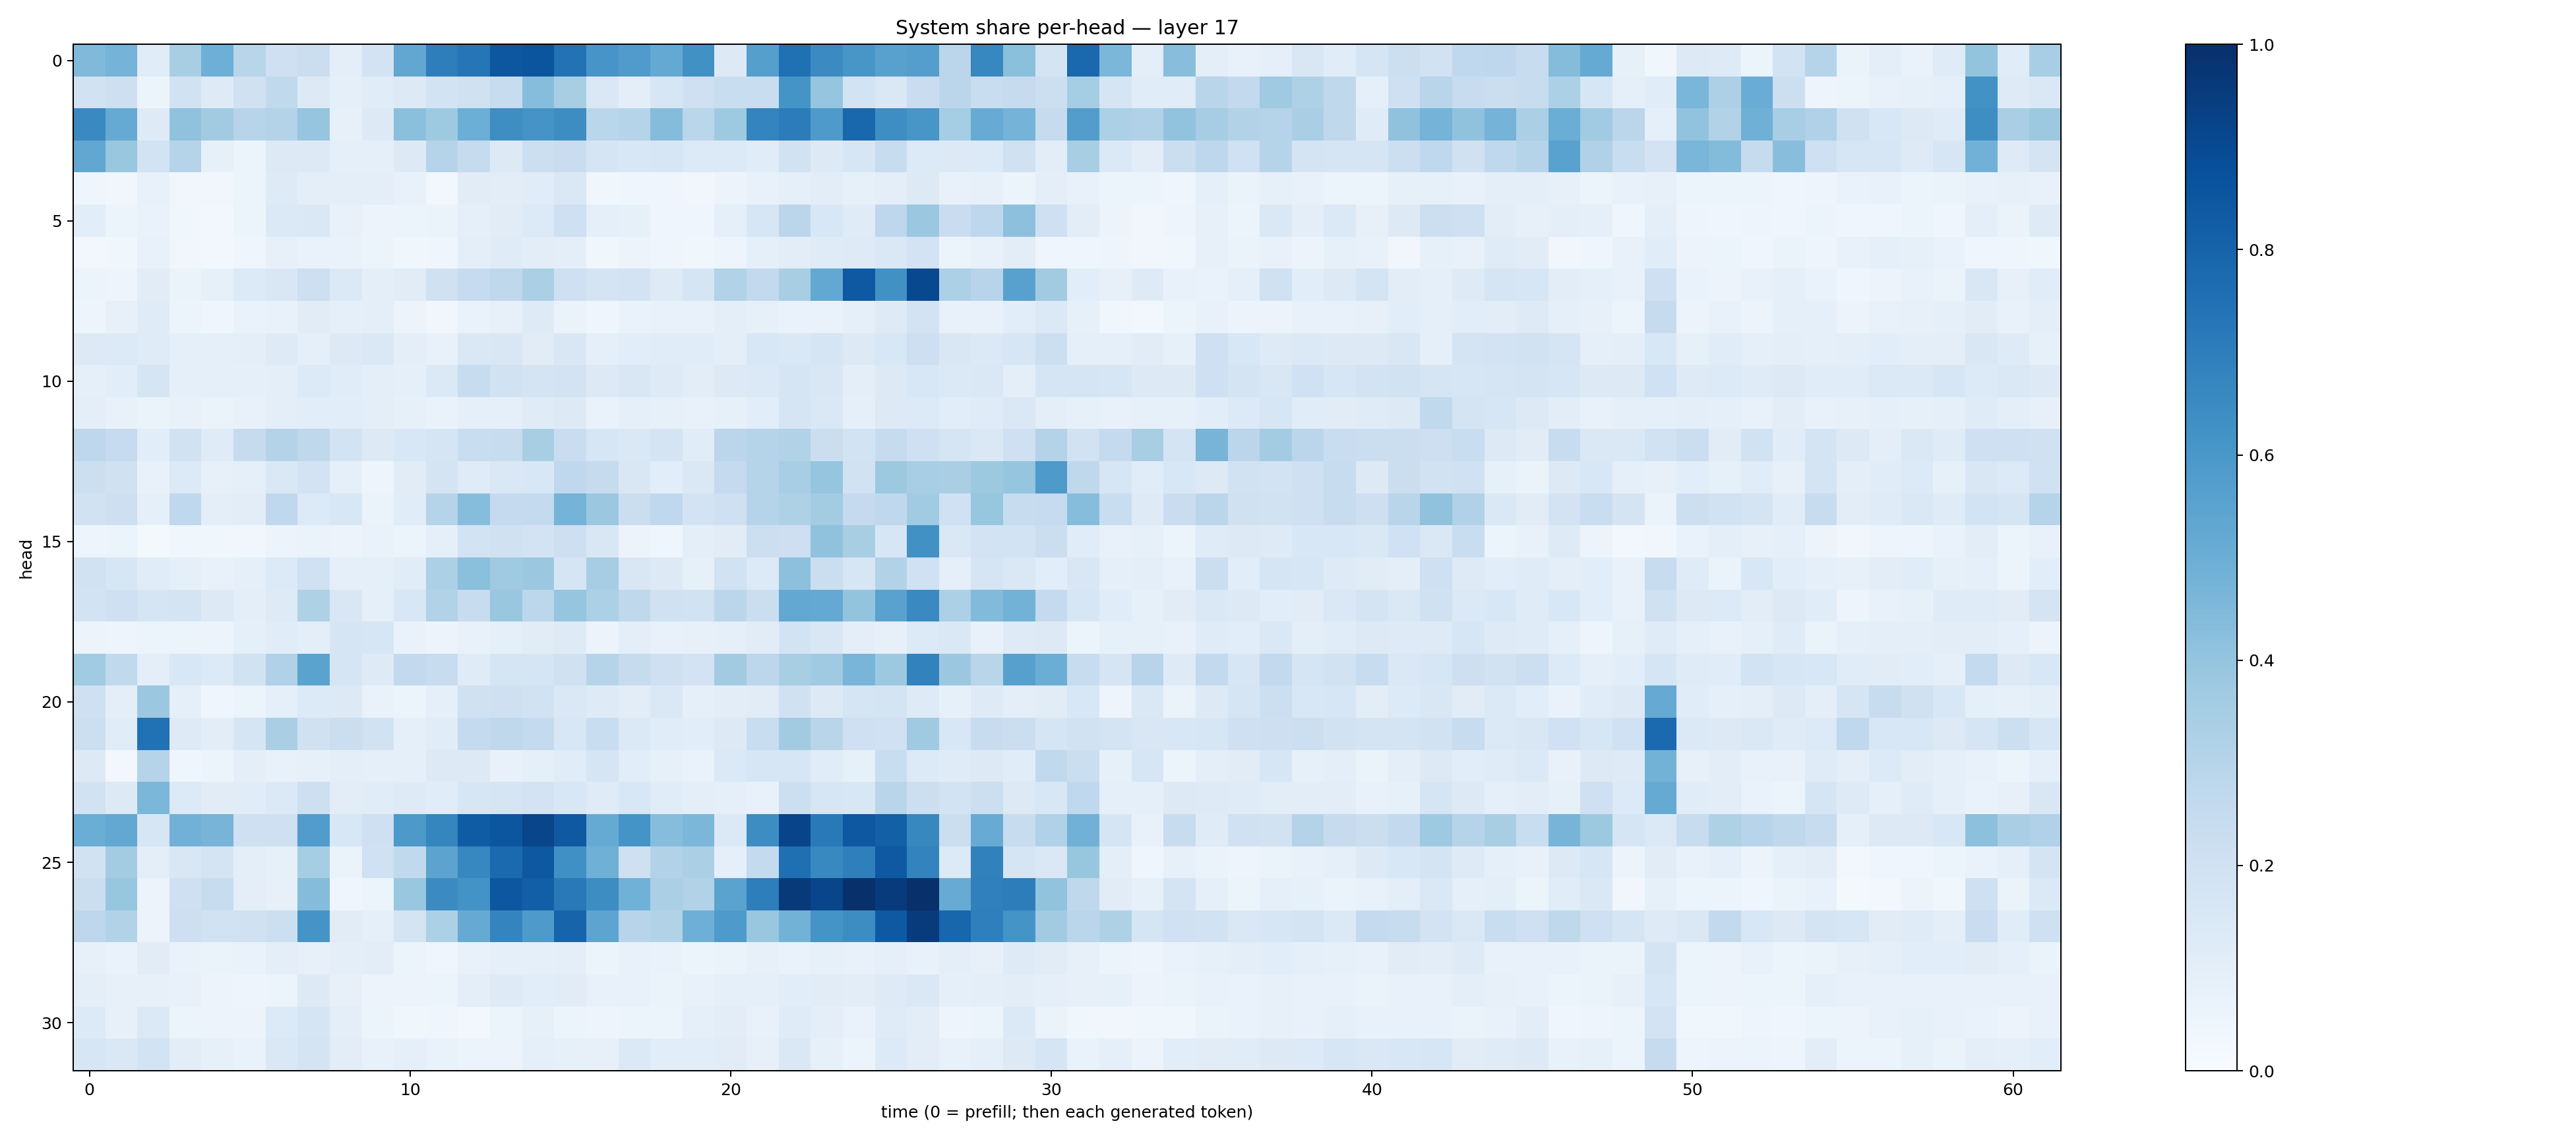

Source data for this figure (header and first rows):
0.4469713, 0.4741154, 0.116267145, 0.343035, 0.49585962, 0.28930208, 0.2099125, 0.223337, 0.09381408, 0.18140979, 0.5301486, 0.69710726, 0.7335312, 0.85062087, 0.85714036, 0.74512374, 0.60615575, 0.58177567, 0.51991045, 0.6274558, 0.13041927, 0.56523377, 0.75271857, 0.6509151
0.1886, 0.2115, 0.05466, 0.1902, 0.1224, 0.1966, 0.2636, 0.1296, 0.09279, 0.1141, 0.13, 0.1868, 0.1954, 0.2372, 0.4306, 0.3434, 0.141, 0.1007, 0.1618, 0.2062, 0.2305, 0.232, 0.6138, 0.3946
0.6559, 0.5193, 0.1228, 0.4083, 0.3618, 0.2946, 0.3083, 0.3956, 0.07929, 0.1318, 0.4197, 0.3743, 0.4988, 0.6382, 0.6106, 0.6417, 0.2877, 0.2988, 0.4353, 0.2889, 0.3717, 0.6719, 0.7047, 0.5865
0.5304, 0.3868, 0.1862, 0.3034, 0.08471, 0.05279, 0.1287, 0.1255, 0.09261, 0.09359, 0.1269, 0.2988, 0.2427, 0.1294, 0.2165, 0.2287, 0.1655, 0.1541, 0.1623, 0.1331, 0.1337, 0.1153, 0.1882, 0.1265
0.04163, 0.03322, 0.07317, 0.03234, 0.03436, 0.05413, 0.1246, 0.09411, 0.09727, 0.09801, 0.07149, 0.03122, 0.1107, 0.1037, 0.1156, 0.144, 0.03601, 0.04091, 0.04136, 0.03204, 0.05752, 0.07233, 0.09136, 0.102
0.1089, 0.0589, 0.06872, 0.03668, 0.03093, 0.05138, 0.1386, 0.1426, 0.07506, 0.05709, 0.06222, 0.06575, 0.0919, 0.1123, 0.1328, 0.204, 0.08677, 0.08402, 0.0432, 0.04124, 0.09163, 0.1625, 0.2818, 0.1554
0.026, 0.03874, 0.07284, 0.03498, 0.03107, 0.04526, 0.07813, 0.06864, 0.06881, 0.05119, 0.03858, 0.04181, 0.09979, 0.1189, 0.1031, 0.09469, 0.03588, 0.05524, 0.04013, 0.03791, 0.04758, 0.0924, 0.1045, 0.1173
0.06081, 0.04833, 0.112, 0.06287, 0.08255, 0.1329, 0.1501, 0.2123, 0.1395, 0.1013, 0.1122, 0.1966, 0.2492, 0.2733, 0.3343, 0.2046, 0.1744, 0.1798, 0.1227, 0.1704, 0.3147, 0.2604, 0.3418, 0.5269
0.04763, 0.08125, 0.1205, 0.05996, 0.04286, 0.0673, 0.07226, 0.1108, 0.09349, 0.09453, 0.0573, 0.03234, 0.07005, 0.08099, 0.1239, 0.06641, 0.04267, 0.06983, 0.07455, 0.07456, 0.09868, 0.08243, 0.06642, 0.06764
0.1277, 0.1347, 0.1204, 0.09289, 0.091, 0.09396, 0.1214, 0.09271, 0.1323, 0.1425, 0.09643, 0.07515, 0.1417, 0.1512, 0.1095, 0.1493, 0.09121, 0.1091, 0.1159, 0.1142, 0.09459, 0.1541, 0.1415, 0.1645
0.09285, 0.1083, 0.1648, 0.08779, 0.09085, 0.08799, 0.1011, 0.134, 0.1149, 0.09659, 0.09136, 0.1384, 0.2346, 0.1896, 0.177, 0.1828, 0.1323, 0.1521, 0.1233, 0.1045, 0.1303, 0.1391, 0.1672, 0.1515
0.09737, 0.07407, 0.0632, 0.07038, 0.06545, 0.07092, 0.1011, 0.1083, 0.1082, 0.09737, 0.08222, 0.06992, 0.08673, 0.08835, 0.1196, 0.1299, 0.06975, 0.09056, 0.08298, 0.07091, 0.08205, 0.1093, 0.1695, 0.1459
0.2762, 0.248, 0.1093, 0.1928, 0.1193, 0.2453, 0.305, 0.2707, 0.1874, 0.1259, 0.1556, 0.1673, 0.2313, 0.238, 0.3434, 0.2294, 0.1613, 0.1463, 0.174, 0.1157, 0.2819, 0.2987, 0.3131, 0.2244
0.2156, 0.1958, 0.07049, 0.1355, 0.07977, 0.09303, 0.1483, 0.1816, 0.0879, 0.04811, 0.1116, 0.1737, 0.119, 0.1447, 0.1548, 0.2678, 0.246, 0.1485, 0.1065, 0.1483, 0.2533, 0.2992, 0.3464, 0.3952
0.1882, 0.2133, 0.08864, 0.269, 0.09441, 0.1024, 0.2664, 0.1358, 0.1543, 0.06269, 0.1156, 0.3021, 0.4318, 0.2519, 0.2568, 0.4731, 0.3811, 0.2227, 0.2657, 0.1812, 0.2037, 0.3003, 0.3241, 0.3585
0.04799, 0.05096, 0.01906, 0.0377, 0.03611, 0.03258, 0.05551, 0.06329, 0.05473, 0.069, 0.06121, 0.0898, 0.1856, 0.197, 0.1804, 0.212, 0.1507, 0.05758, 0.04174, 0.09992, 0.1129, 0.2159, 0.2127, 0.4083
0.1948, 0.1582, 0.1134, 0.08608, 0.07262, 0.08999, 0.136, 0.2017, 0.08669, 0.09133, 0.1151, 0.3313, 0.4214, 0.3702, 0.3791, 0.1663, 0.3489, 0.149, 0.1322, 0.08253, 0.1923, 0.133, 0.4151, 0.2255
0.1856, 0.2076, 0.1652, 0.1766, 0.1253, 0.1003, 0.1227, 0.3231, 0.1499, 0.09019, 0.1553, 0.3161, 0.2362, 0.3849, 0.2804, 0.3974, 0.3306, 0.2728, 0.1977, 0.1927, 0.2834, 0.2231, 0.5238, 0.5219
0.0578, 0.04861, 0.06083, 0.05221, 0.0558, 0.08865, 0.1143, 0.09417, 0.1704, 0.1572, 0.06683, 0.05546, 0.07409, 0.0908, 0.1131, 0.1233, 0.05568, 0.1004, 0.07683, 0.07967, 0.08803, 0.1114, 0.1874, 0.1498
0.365, 0.2625, 0.1008, 0.1525, 0.1331, 0.1894, 0.3186, 0.5496, 0.1715, 0.1243, 0.2611, 0.2345, 0.1175, 0.169, 0.1653, 0.1962, 0.2975, 0.2459, 0.2044, 0.18, 0.3611, 0.281, 0.3436, 0.3708
0.2049, 0.1003, 0.3816, 0.08796, 0.04236, 0.06023, 0.09104, 0.1352, 0.1264, 0.06794, 0.05465, 0.08882, 0.1967, 0.2053, 0.1912, 0.1476, 0.1247, 0.1045, 0.1466, 0.09262, 0.1048, 0.1102, 0.199, 0.128
0.216, 0.1142, 0.7469, 0.1221, 0.1024, 0.1676, 0.3376, 0.1957, 0.2241, 0.1946, 0.08665, 0.1134, 0.2575, 0.2698, 0.2551, 0.1546, 0.2333, 0.139, 0.1165, 0.1064, 0.1277, 0.231, 0.3615, 0.29
0.1277, 0.03016, 0.3033, 0.04141, 0.0543, 0.09574, 0.07678, 0.08391, 0.09407, 0.09298, 0.08643, 0.1285, 0.1288, 0.0778, 0.08636, 0.1169, 0.1642, 0.1083, 0.0837, 0.06809, 0.1377, 0.1571, 0.1607, 0.117
0.1878, 0.1261, 0.4609, 0.1355, 0.1117, 0.1146, 0.1378, 0.2135, 0.1021, 0.1143, 0.1212, 0.1164, 0.1589, 0.1694, 0.1834, 0.1546, 0.1178, 0.1524, 0.115, 0.09901, 0.09113, 0.07506, 0.2151, 0.1594
0.5033, 0.5261, 0.1587, 0.4808, 0.4704, 0.2041, 0.2057, 0.5751, 0.1553, 0.2091, 0.593, 0.6696, 0.8297, 0.8549, 0.9147, 0.8429, 0.5174, 0.6168, 0.4323, 0.4579, 0.1403, 0.6423, 0.918, 0.717
0.1926, 0.3584, 0.1014, 0.1493, 0.1719, 0.09636, 0.08227, 0.3548, 0.06543, 0.2006, 0.2626, 0.546, 0.6652, 0.7772, 0.8455, 0.6294, 0.491, 0.2046, 0.3091, 0.3326, 0.09104, 0.2563, 0.7569, 0.6586
0.2193, 0.3908, 0.05604, 0.2098, 0.2377, 0.101, 0.07972, 0.4347, 0.03981, 0.06088, 0.3832, 0.6497, 0.6197, 0.8507, 0.8179, 0.7162, 0.644, 0.4861, 0.333, 0.31, 0.5473, 0.6981, 0.9597, 0.9173
0.2755, 0.3109, 0.05768, 0.2124, 0.1941, 0.1955, 0.2165, 0.6129, 0.1114, 0.0927, 0.1765, 0.3297, 0.515, 0.6724, 0.5886, 0.7997, 0.541, 0.2957, 0.3148, 0.493, 0.5875, 0.3879, 0.4802, 0.6135
0.08056, 0.07011, 0.1116, 0.06653, 0.06533, 0.06723, 0.09386, 0.08144, 0.1007, 0.1016, 0.06029, 0.04343, 0.07361, 0.08754, 0.09008, 0.09568, 0.05362, 0.07644, 0.0668, 0.05251, 0.06373, 0.07903, 0.0692, 0.08379
0.09887, 0.08002, 0.0784, 0.07777, 0.05485, 0.0484, 0.06147, 0.1295, 0.08171, 0.05571, 0.05483, 0.06206, 0.1009, 0.1248, 0.1068, 0.1129, 0.07471, 0.07217, 0.06601, 0.07487, 0.08727, 0.08853, 0.1076, 0.1126
0.1331, 0.07982, 0.1391, 0.06249, 0.05678, 0.05676, 0.1329, 0.1705, 0.1013, 0.053, 0.03676, 0.04374, 0.02541, 0.06103, 0.08557, 0.05264, 0.04813, 0.05409, 0.05304, 0.0868, 0.1038, 0.07437, 0.1193, 0.09628
0.1573, 0.1407, 0.1862, 0.1031, 0.08482, 0.06956, 0.1465, 0.1728, 0.1027, 0.07614, 0.09115, 0.06734, 0.053, 0.05815, 0.08946, 0.0832, 0.07888, 0.1384, 0.1068, 0.1088, 0.1098, 0.08014, 0.1431, 0.08432
